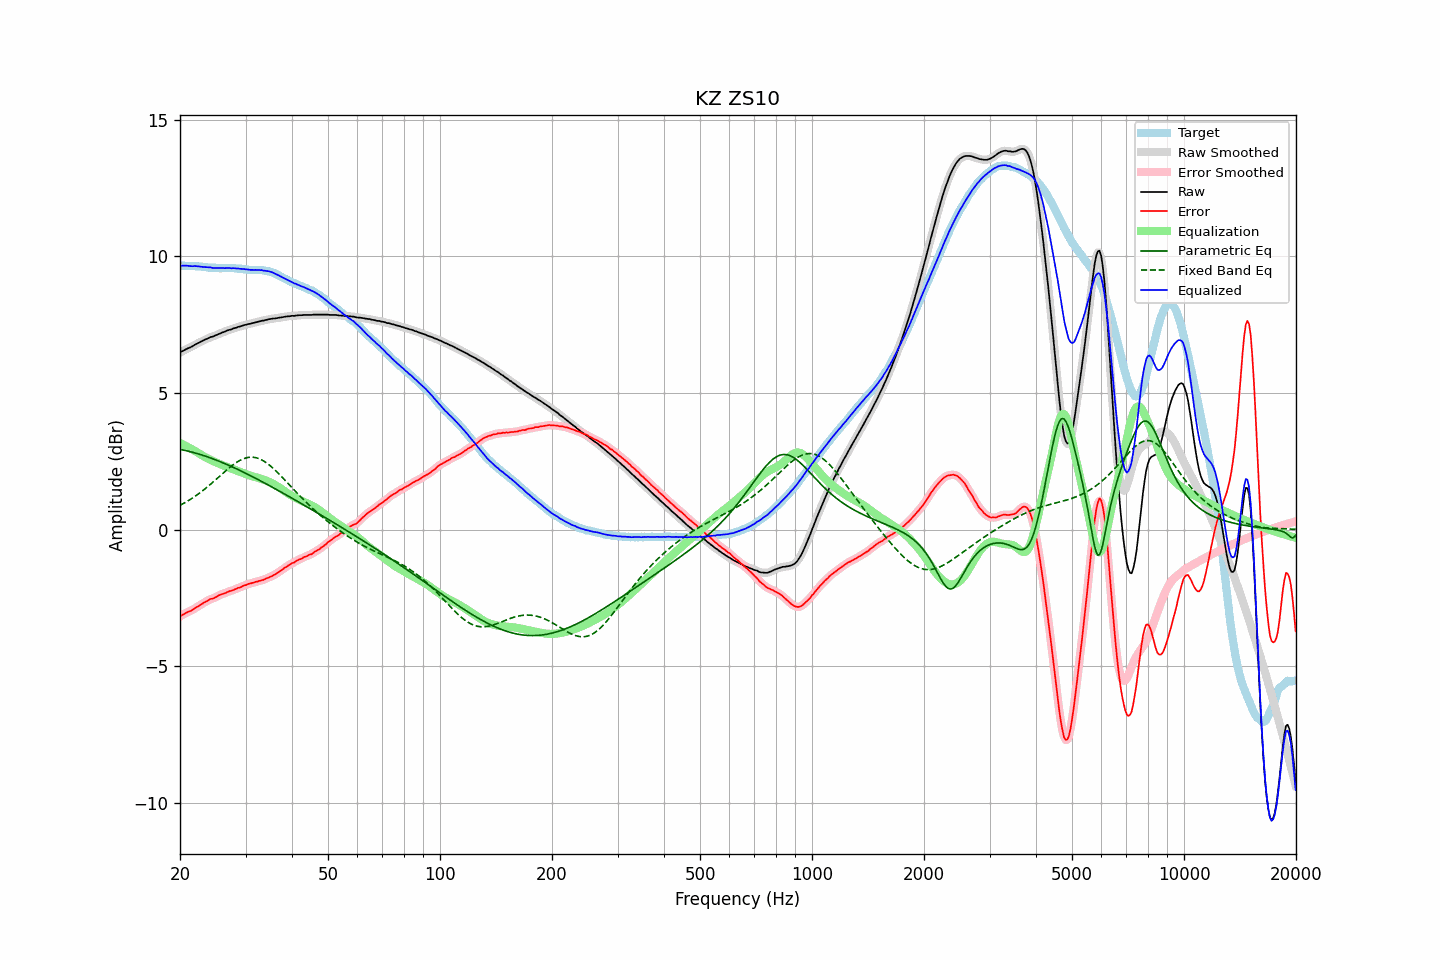

Source data for this figure (header and first rows):
frequency, raw, error, smoothed, error_smoothed, equalization, parametric_eq, fixed_band_eq, equalized_raw, equalized_smoothed, target
20.00, 6.48, -3.18, 6.48, -3.18, 3.17, 2.94, 0.89, 9.65, 9.65, 9.66
20.20, 6.52, -3.14, 6.52, -3.14, 3.14, 2.93, 0.92, 9.66, 9.66, 9.66
20.40, 6.55, -3.11, 6.55, -3.11, 3.11, 2.91, 0.95, 9.66, 9.66, 9.66
20.61, 6.58, -3.08, 6.58, -3.07, 3.08, 2.90, 0.98, 9.66, 9.66, 9.66
20.81, 6.61, -3.04, 6.61, -3.04, 3.05, 2.89, 1.02, 9.66, 9.66, 9.65
21.02, 6.64, -3.01, 6.64, -3.01, 3.02, 2.87, 1.05, 9.66, 9.65, 9.65
21.23, 6.66, -2.99, 6.66, -2.99, 2.99, 2.86, 1.09, 9.65, 9.65, 9.65
21.44, 6.69, -2.97, 6.69, -2.96, 2.95, 2.84, 1.13, 9.64, 9.64, 9.66
21.66, 6.72, -2.93, 6.72, -2.93, 2.92, 2.83, 1.16, 9.64, 9.64, 9.65
21.87, 6.76, -2.89, 6.76, -2.89, 2.89, 2.81, 1.20, 9.65, 9.65, 9.65
22.09, 6.79, -2.85, 6.79, -2.85, 2.86, 2.80, 1.24, 9.64, 9.64, 9.64
22.31, 6.82, -2.82, 6.82, -2.82, 2.82, 2.78, 1.29, 9.64, 9.64, 9.64
22.54, 6.85, -2.78, 6.85, -2.78, 2.78, 2.76, 1.33, 9.63, 9.63, 9.63
22.76, 6.88, -2.75, 6.88, -2.75, 2.74, 2.74, 1.37, 9.62, 9.62, 9.63
22.99, 6.91, -2.71, 6.91, -2.71, 2.71, 2.72, 1.42, 9.62, 9.62, 9.62
23.22, 6.94, -2.67, 6.94, -2.67, 2.67, 2.70, 1.46, 9.61, 9.61, 9.61
23.45, 6.97, -2.64, 6.96, -2.64, 2.64, 2.68, 1.51, 9.61, 9.61, 9.61
23.69, 6.99, -2.61, 6.99, -2.60, 2.61, 2.66, 1.56, 9.60, 9.60, 9.60
23.92, 7.02, -2.57, 7.02, -2.57, 2.58, 2.64, 1.61, 9.60, 9.60, 9.59
24.16, 7.05, -2.54, 7.04, -2.55, 2.55, 2.62, 1.66, 9.60, 9.59, 9.59
24.40, 7.06, -2.53, 7.06, -2.53, 2.52, 2.60, 1.71, 9.58, 9.59, 9.59
24.65, 7.08, -2.51, 7.08, -2.51, 2.50, 2.58, 1.76, 9.57, 9.58, 9.59
24.89, 7.11, -2.48, 7.10, -2.48, 2.47, 2.56, 1.81, 9.58, 9.58, 9.59
25.14, 7.13, -2.45, 7.13, -2.45, 2.45, 2.53, 1.87, 9.57, 9.58, 9.58
25.39, 7.16, -2.41, 7.16, -2.41, 2.42, 2.51, 1.92, 9.58, 9.58, 9.57
25.65, 7.18, -2.39, 7.18, -2.39, 2.39, 2.49, 1.97, 9.57, 9.58, 9.57
25.91, 7.21, -2.36, 7.20, -2.37, 2.37, 2.46, 2.02, 9.58, 9.57, 9.57
26.16, 7.23, -2.35, 7.23, -2.35, 2.34, 2.44, 2.08, 9.57, 9.57, 9.58
26.43, 7.25, -2.33, 7.25, -2.32, 2.32, 2.41, 2.13, 9.57, 9.57, 9.58
26.69, 7.28, -2.30, 7.28, -2.30, 2.30, 2.39, 2.18, 9.58, 9.57, 9.58
26.96, 7.30, -2.27, 7.30, -2.27, 2.28, 2.36, 2.23, 9.58, 9.57, 9.57
27.23, 7.32, -2.25, 7.32, -2.25, 2.26, 2.34, 2.28, 9.57, 9.57, 9.57
27.50, 7.33, -2.24, 7.34, -2.24, 2.23, 2.31, 2.33, 9.56, 9.57, 9.57
27.77, 7.36, -2.22, 7.35, -2.22, 2.21, 2.28, 2.37, 9.57, 9.57, 9.58
28.05, 7.38, -2.19, 7.38, -2.19, 2.19, 2.26, 2.41, 9.57, 9.56, 9.57
28.33, 7.39, -2.17, 7.40, -2.17, 2.17, 2.23, 2.45, 9.56, 9.56, 9.56
28.62, 7.42, -2.13, 7.41, -2.14, 2.14, 2.20, 2.49, 9.56, 9.56, 9.55
28.90, 7.43, -2.13, 7.43, -2.12, 2.12, 2.17, 2.53, 9.55, 9.55, 9.56
29.19, 7.45, -2.10, 7.45, -2.10, 2.09, 2.14, 2.56, 9.54, 9.55, 9.55
29.48, 7.47, -2.07, 7.47, -2.07, 2.07, 2.12, 2.58, 9.54, 9.54, 9.54
29.78, 7.49, -2.04, 7.49, -2.05, 2.05, 2.09, 2.61, 9.54, 9.53, 9.53
30.08, 7.50, -2.03, 7.50, -2.02, 2.03, 2.06, 2.62, 9.52, 9.53, 9.53
30.38, 7.52, -2.00, 7.51, -2.00, 2.01, 2.03, 2.64, 9.52, 9.52, 9.52
30.68, 7.53, -1.98, 7.53, -1.98, 1.99, 2.00, 2.65, 9.51, 9.51, 9.51
30.99, 7.54, -1.97, 7.54, -1.97, 1.97, 1.97, 2.65, 9.51, 9.51, 9.51
31.30, 7.56, -1.95, 7.56, -1.95, 1.95, 1.94, 2.65, 9.51, 9.51, 9.51
31.61, 7.57, -1.94, 7.57, -1.94, 1.93, 1.91, 2.64, 9.50, 9.50, 9.51
31.93, 7.59, -1.91, 7.59, -1.92, 1.92, 1.88, 2.63, 9.51, 9.50, 9.50
32.24, 7.60, -1.91, 7.60, -1.90, 1.90, 1.85, 2.62, 9.50, 9.50, 9.51
32.57, 7.62, -1.88, 7.62, -1.88, 1.89, 1.82, 2.60, 9.50, 9.50, 9.50
32.89, 7.63, -1.87, 7.63, -1.87, 1.87, 1.79, 2.57, 9.50, 9.50, 9.50
33.22, 7.65, -1.85, 7.64, -1.85, 1.85, 1.76, 2.55, 9.50, 9.49, 9.50
33.55, 7.65, -1.84, 7.65, -1.83, 1.83, 1.72, 2.51, 9.48, 9.48, 9.49
33.89, 7.67, -1.81, 7.67, -1.81, 1.81, 1.69, 2.48, 9.48, 9.48, 9.48
34.23, 7.68, -1.78, 7.68, -1.78, 1.79, 1.66, 2.43, 9.46, 9.47, 9.46
34.57, 7.70, -1.76, 7.70, -1.76, 1.76, 1.63, 2.39, 9.46, 9.46, 9.46
34.92, 7.71, -1.73, 7.71, -1.73, 1.73, 1.60, 2.34, 9.44, 9.44, 9.44
35.27, 7.72, -1.71, 7.72, -1.71, 1.71, 1.57, 2.29, 9.42, 9.42, 9.43
35.62, 7.73, -1.67, 7.72, -1.68, 1.67, 1.53, 2.24, 9.40, 9.40, 9.40
35.97, 7.73, -1.65, 7.73, -1.64, 1.64, 1.50, 2.19, 9.37, 9.37, 9.38
... 635 more rows
